Photos from the image-classification dataset "dataset" in the GitHub repository JuuuuuJu/EECampEdu. Its 8 classes are: down gesture, left gesture, null no gesture, palm gesture, right gesture, rock gesture, stone gesture, thumb gesture.

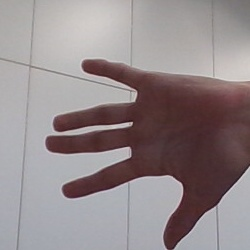
Label: palm gesture

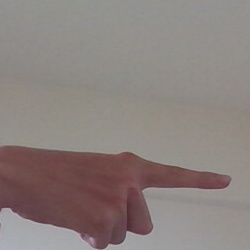
Label: right gesture

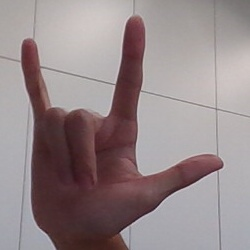
Label: rock gesture

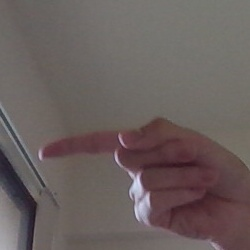
Label: left gesture

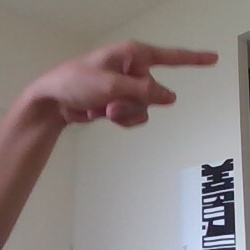
Label: right gesture

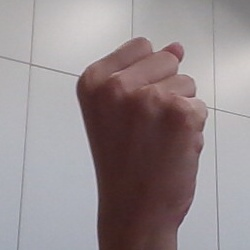
Label: stone gesture
